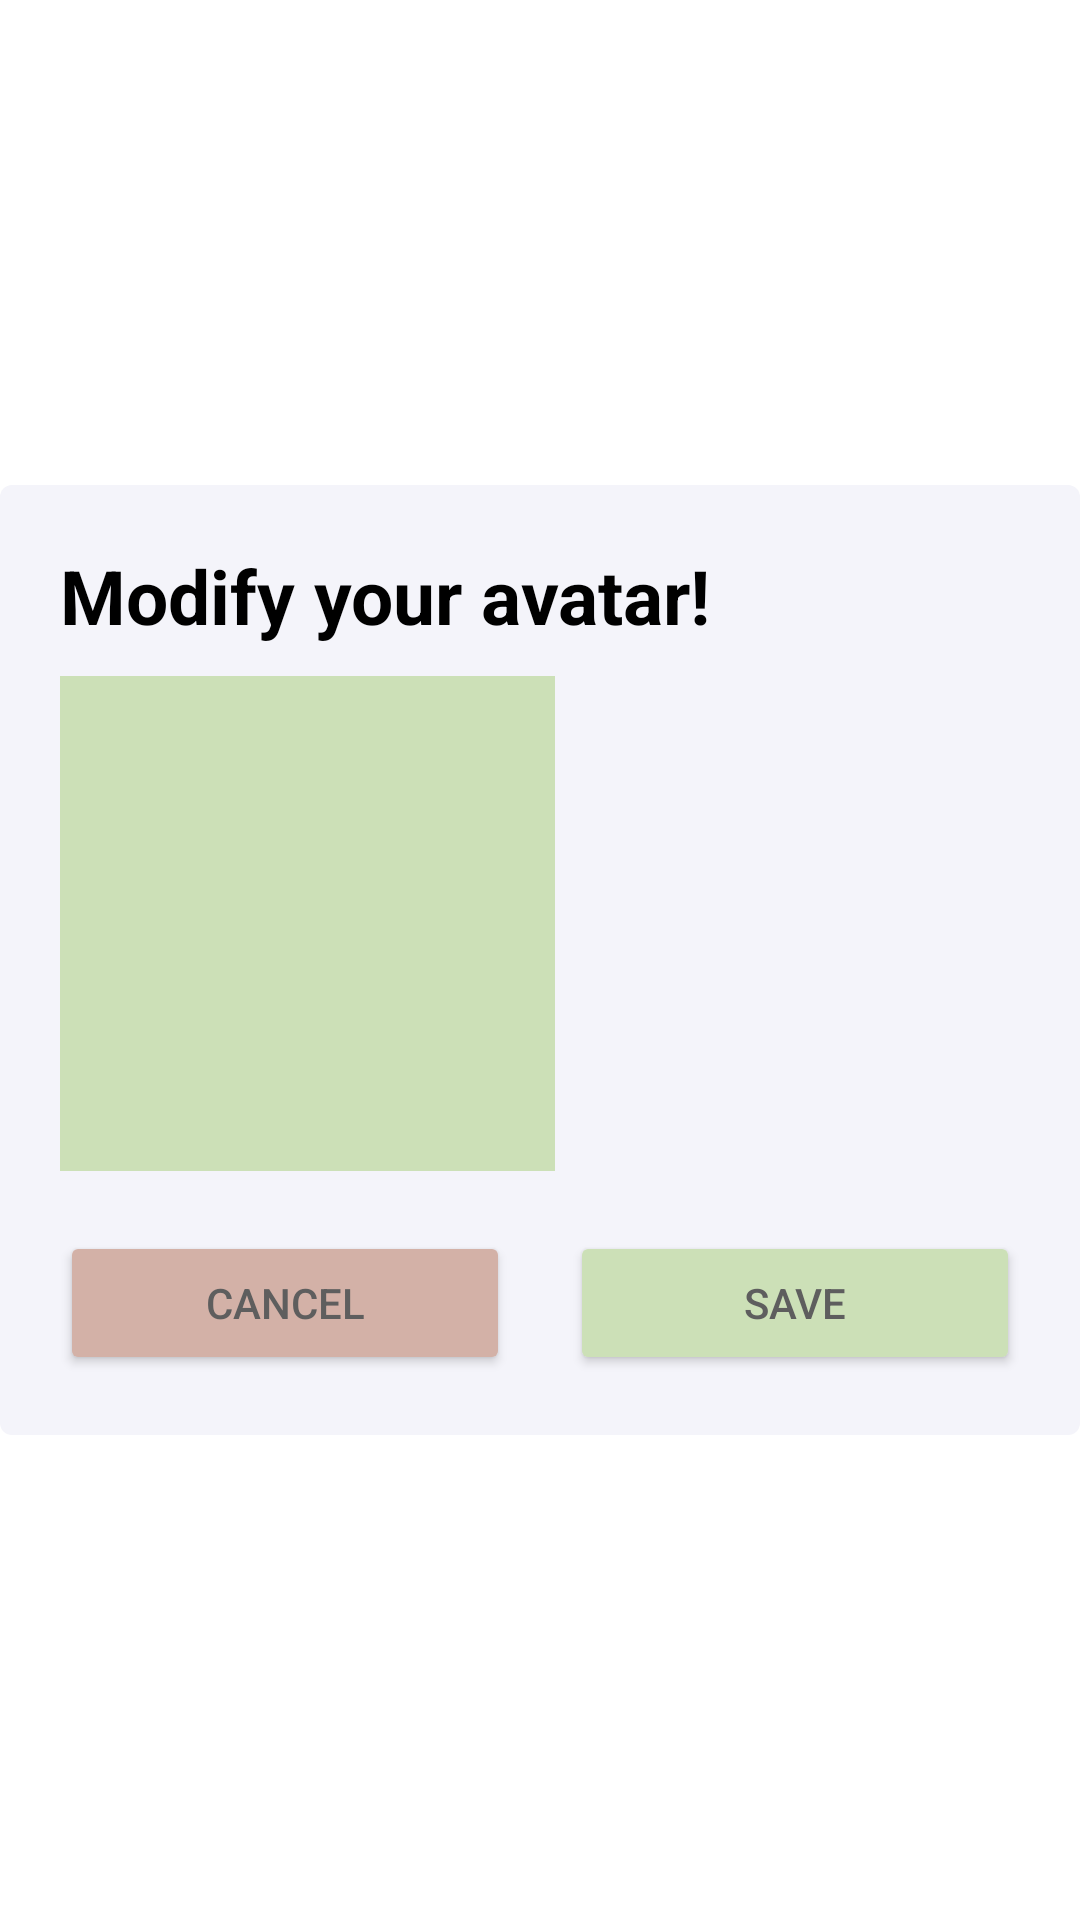

Here is an Android app screen rendered from its layout file. Give the layout XML and the strings, colors and styles it references.
<!-- AndroidManifest.xml: application theme Theme.LoginAndSignUp -->
<!-- res/layout/activity_modify_avatar.xml -->
<?xml version="1.0" encoding="utf-8"?>
<androidx.constraintlayout.widget.ConstraintLayout xmlns:android="http://schemas.android.com/apk/res/android"
    xmlns:app="http://schemas.android.com/apk/res-auto"
    xmlns:tools="http://schemas.android.com/tools"
    android:layout_width="match_parent"
    android:layout_height="match_parent"
    android:id="@+id/popup_window_background"
    tools:context=".ModifyAvatar"
    android:orientation="vertical">


    <LinearLayout
        android:layout_width="wrap_content"
        android:layout_height="wrap_content"
        android:layout_weight="0.4"
        android:id="@+id/popup_window_view_with_border"
        android:background="@color/white"
        android:gravity="start"
        android:orientation="horizontal"
        app:layout_constraintBottom_toBottomOf="parent"
        app:layout_constraintEnd_toEndOf="parent"
        app:layout_constraintStart_toStartOf="parent"
        app:layout_constraintTop_toTopOf="parent">

        <LinearLayout
            android:layout_width="wrap_content"
            android:layout_height="wrap_content"
            android:background="@color/white"
            android:baselineAligned="true"
            android:gravity="start"
            android:orientation="horizontal">

            <LinearLayout
                android:layout_width="0dip"
                android:layout_height="wrap_content"
                android:layout_weight="0.50"
                android:background="@drawable/bg9"
                android:orientation="vertical">

                <TextView
                    android:id="@+id/modifyProfileMessage"
                    android:layout_width="match_parent"
                    android:layout_height="wrap_content"
                    android:paddingHorizontal="20dp"
                    android:paddingTop="20dp"
                    android:paddingBottom="10dp"
                    android:text="@string/textModifyAvatar"
                    android:textColor="@color/black"
                    android:textSize="25sp"
                    android:textStyle="bold" />

                <LinearLayout
                    android:id="@+id/modifyImageContainer"
                    android:layout_width="match_parent"
                    android:layout_height="wrap_content"
                    android:gravity="start"
                    android:orientation="horizontal"
                    android:paddingHorizontal="20dp"
                    android:paddingBottom="20dp">

                    <LinearLayout
                        android:layout_width="wrap_content"
                        android:layout_height="wrap_content"
                        android:background="@color/green_1"
                        android:gravity="start"
                        android:orientation="horizontal"
                        android:padding="10dp">

                        <ImageView
                            android:layout_width="145dp"
                            android:layout_height="145dp"
                            android:contentDescription="@string/logo"
                            app:srcCompat="@drawable/mario">

                        </ImageView>

                    </LinearLayout>

                    <LinearLayout
                        android:layout_width="wrap_content"
                        android:layout_height="wrap_content"
                        android:gravity="start"
                        android:orientation="horizontal"
                        android:padding="10dp">

                        <ImageView
                            android:layout_width="145dp"
                            android:layout_height="145dp"
                            android:contentDescription="@string/logo"
                            app:srcCompat="@drawable/mario">

                        </ImageView>

                    </LinearLayout>

                    <LinearLayout
                        android:layout_width="wrap_content"
                        android:layout_height="wrap_content"
                        android:gravity="start"
                        android:orientation="horizontal"
                        android:padding="10dp">

                        <ImageView
                            android:layout_width="145dp"
                            android:layout_height="145dp"
                            android:contentDescription="@string/logo"
                            app:srcCompat="@drawable/mario">

                        </ImageView>

                    </LinearLayout>

                    <LinearLayout
                        android:layout_width="wrap_content"
                        android:layout_height="wrap_content"
                        android:gravity="start"
                        android:orientation="horizontal"
                        android:padding="10dp">

                        <ImageView
                            android:layout_width="145dp"
                            android:layout_height="145dp"
                            android:contentDescription="@string/logo"
                            app:srcCompat="@drawable/mario">

                        </ImageView>

                    </LinearLayout>

                </LinearLayout>

                <LinearLayout
                    android:layout_width="match_parent"
                    android:layout_height="wrap_content"
                    android:gravity="start"
                    android:orientation="horizontal">

                    <Button
                        android:id="@+id/modifyAvatarCancelButton"
                        android:layout_width="0dip"
                        android:layout_height="wrap_content"
                        android:layout_marginStart="20dp"
                        android:layout_marginEnd="10dp"
                        android:layout_marginBottom="20dp"
                        android:layout_weight="0.5"
                        android:backgroundTint="@color/red_1"
                        android:text="@string/cancelButton"
                        android:textColor="@color/gray_1" />

                    <Button
                        android:id="@+id/modifyAvatarSaveButton"
                        android:layout_width="0dip"
                        android:layout_height="wrap_content"
                        android:layout_marginStart="10dp"
                        android:layout_marginEnd="20dp"
                        android:layout_marginBottom="20dp"
                        android:layout_weight="0.5"
                        android:backgroundTint="@color/green_1"
                        android:text="@string/saveButton"
                        android:textColor="@color/gray_1" />
                </LinearLayout>

            </LinearLayout>


        </LinearLayout>

    </LinearLayout>



</androidx.constraintlayout.widget.ConstraintLayout>
<!-- resources referenced by this layout -->
<resources>
  <color name="black">#FF000000</color>
  <color name="gray_1">#5e5e5e</color>
  <color name="green_1">#CCE0B7</color>
  <color name="red_1">#d3b1a7</color>
  <color name="white">#FFFFFFFF</color>
  <!-- drawable bg9 (drawable) -->
  <?xml version="1.0" encoding="UTF-8"?>
  <shape xmlns:android="http://schemas.android.com/apk/res/android">
      <solid android:color="#F4F4FA"/>
      <corners android:radius="4dp"/>
      <padding android:left="0dp" android:top="0dp" android:right="0dp" android:bottom="0dp" />
  </shape>
  <string name="cancelButton">Cancel</string>
  <string name="logo">Logo</string>
  <string name="saveButton">Save</string>
  <string name="textModifyAvatar">Modify your avatar!</string>
  <style name="Theme.LoginAndSignUp" parent="Theme.MaterialComponents.DayNight.NoActionBar">
          
          <item name="colorPrimary">@color/purple_500</item>
          <item name="colorPrimaryVariant">@color/purple_700</item>
          <item name="colorOnPrimary">@color/white</item>
          
          <item name="colorSecondary">@color/teal_200</item>
          <item name="colorSecondaryVariant">@color/teal_700</item>
          <item name="colorOnSecondary">@color/black</item>
          
          <item name="android:statusBarColor" tools:targetApi="l">@color/green_1</item>
          
      </style>
  <color name="purple_500">#FF6200EE</color>
  <color name="purple_700">#FF3700B3</color>
  <color name="teal_200">#FF03DAC5</color>
  <color name="teal_700">#FF018786</color>
</resources>
